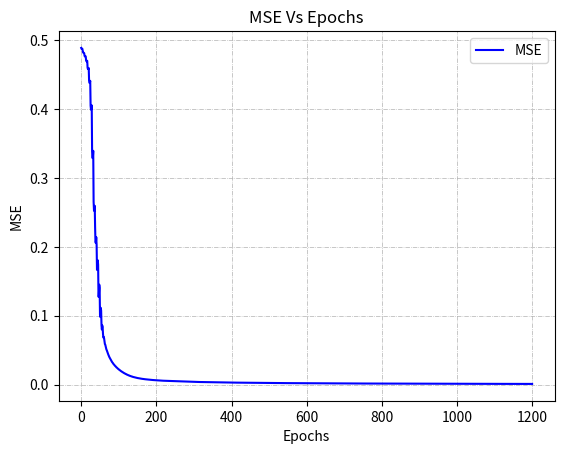

The matplotlib source for this figure:
import numpy as np
import matplotlib.pyplot as plt

class Layer:
    def __init__(self, input, neurons, activation):

        self.weights = np.random.randn(input, neurons)
        self.bias = np.random.randn(neurons)
        self.activation = activation
        self.last_activation = None
        self.error = None
        self.delta = None

    def compute_activation(self, x):
        r = np.dot(x, self.weights) + self.bias
        self.last_activation = self.apply_activation(r)
        return self.last_activation

    def apply_activation(self, r):
 
        if self.activation == 'relu':
            return r * (r > 0)
        
        if self.activation == 'tanh':
            return np.tanh(r)

        if self.activation == 'sigmoid':
            return 1 / (1 + np.exp(-r))

        return r

    def derivative(self, r):
        if self.activation == 'relu':
            return 1 * (r > 0)
        
        if self.activation == 'tanh':
            return 1 - r ** 2

        if self.activation == 'sigmoid':
            return r * (1 - r)

        return r


class NeuralNetwork:

    def __init__(self):
        self._layers = []

    def add_layer(self, layer):
        self._layers.append(layer)

    def forward_pass(self, X):
        for layer in self._layers:
            X = layer.compute_activation(X)

        return X

    def mse(self,X,y):
        return np.mean(np.square(y - nn.forward_pass(X)))

    def update_weights(self,X,learning_rate):
        for i in range(len(self._layers)):
            layer = self._layers[i]
            input_to_use = np.atleast_2d(X if i == 0 else self._layers[i - 1].last_activation)
            layer.weights += layer.delta * input_to_use.T * learning_rate

    def backpropagation(self, X, y):
        output = self.forward_pass(X)

        for i in reversed(range(len(self._layers))):
            layer = self._layers[i]

            if layer == self._layers[-1]:
                layer.error = y - output
                layer.delta = layer.error * layer.derivative(output)
            else:
                next_layer = self._layers[i + 1]
                layer.error = np.dot(next_layer.weights, next_layer.delta)
                layer.delta = layer.error * layer.derivative(layer.last_activation)

    def train(self, X, y, learning_rate, max_epochs):
        total_error = []

        for i in range(max_epochs):
            for j in range(len(X)):
                self.backpropagation(X[j], y[j])
                self.update_weights(X[j],learning_rate)
                error = self.mse(X,y)
                total_error.append(error)
                print('Epoch: #%s, MSE: %f' % (i, float(error)))

        return total_error

    def report(self,X,y):
        y_pred = self.forward_pass(X)[:,0].T
        y_true = y.flatten() 
        print("Accuracy: %.2f%%" % (((np.round(y_pred,1)== y_true)).mean() * 100))
        print("Target: \n" + str(y))
        print("Predicted output: \n" + str(self.forward_pass(X)))

    def plot_graph(self,errors):
        plt.plot(errors, c = 'b', label = 'MSE')
        plt.title('MSE Vs Epochs')
        plt.xlabel('Epochs')
        plt.ylabel('MSE')
        plt.grid(linestyle='-.', linewidth=0.5)
        plt.legend()
        plt.show()

if __name__ == '__main__':
    np.random.seed(100)
    nn = NeuralNetwork()
    nn.add_layer(Layer(2, 20, 'tanh'))
    nn.add_layer(Layer(20, 10, 'tanh'))
    nn.add_layer(Layer(10, 1, 'sigmoid'))

    X = np.array([[0, 0], [0, 1], [1, 0], [1, 1]])
    y = np.array([[0], [1], [1], [0]])

    errors = nn.train(X, y, learning_rate = 0.75, max_epochs = 300)
    nn.report(X,y)
    nn.plot_graph(errors)

